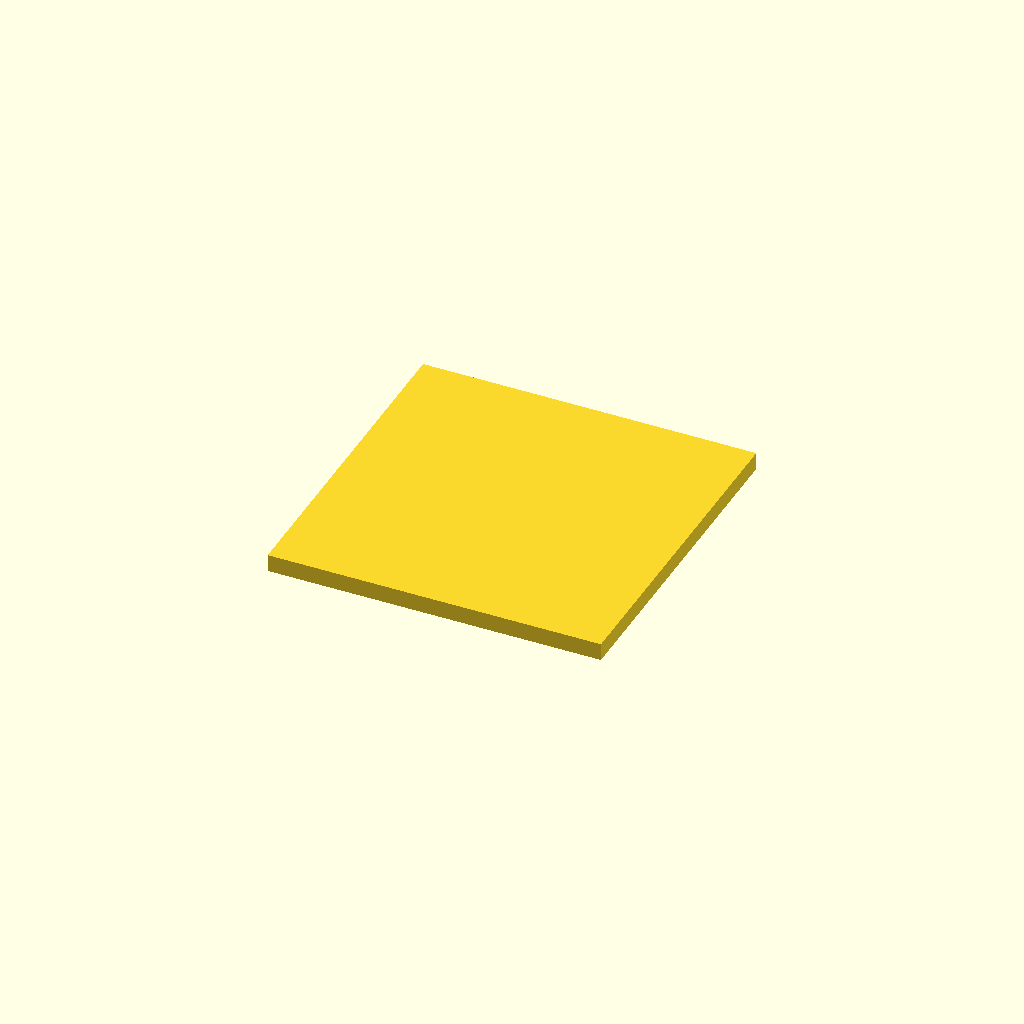
Cell 1: rendered with the file's own defaults.
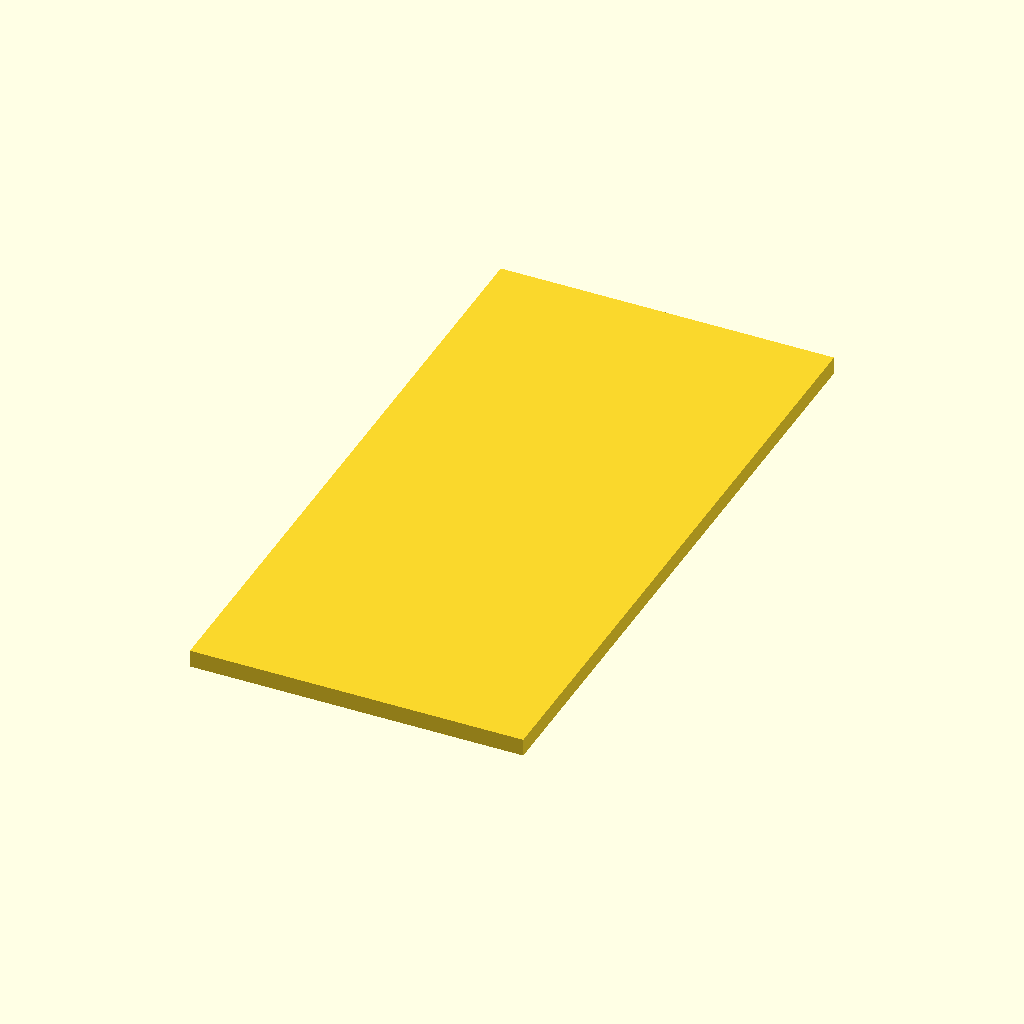
Cell 2: width = 12 (everything else at default).
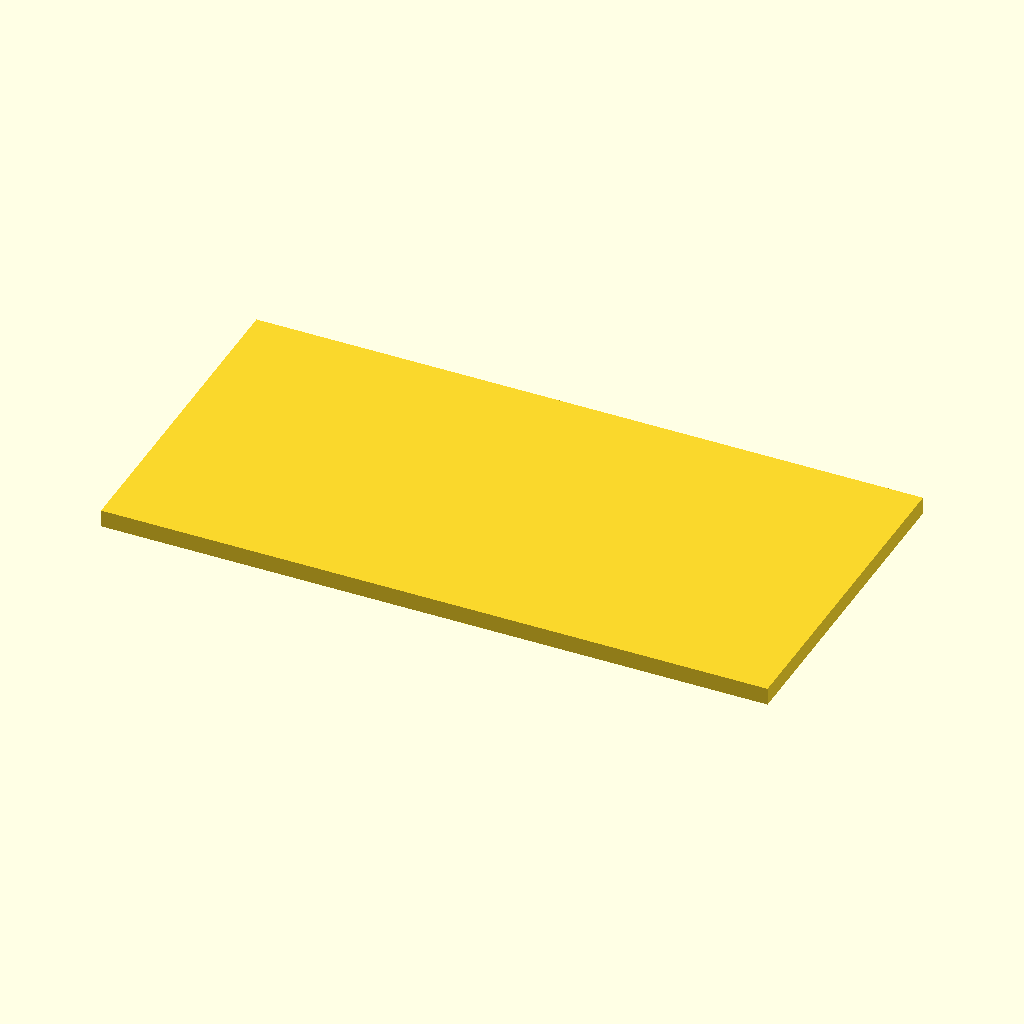
Cell 3: the same model with length = 12.
One fixed orthographic camera (rotation 55°, 0°, 25°; colour scheme Cornfield) for every cell.
OpenSCAD source file additional_study/matched_effort/results/direct_vlm/scad/sheet__PMMA8.scad:
$fn = 64;

// Units: inches
thickness = 5/16;   // 0.3125"
width     = 6;
length    = 6;

// Single connected solid, centered at origin for reliable orthographic visibility
cube([length, width, thickness], center=true);
Parameter table extracted from the source (name, type, default, range or options):
width: number, default 6
length: number, default 6
